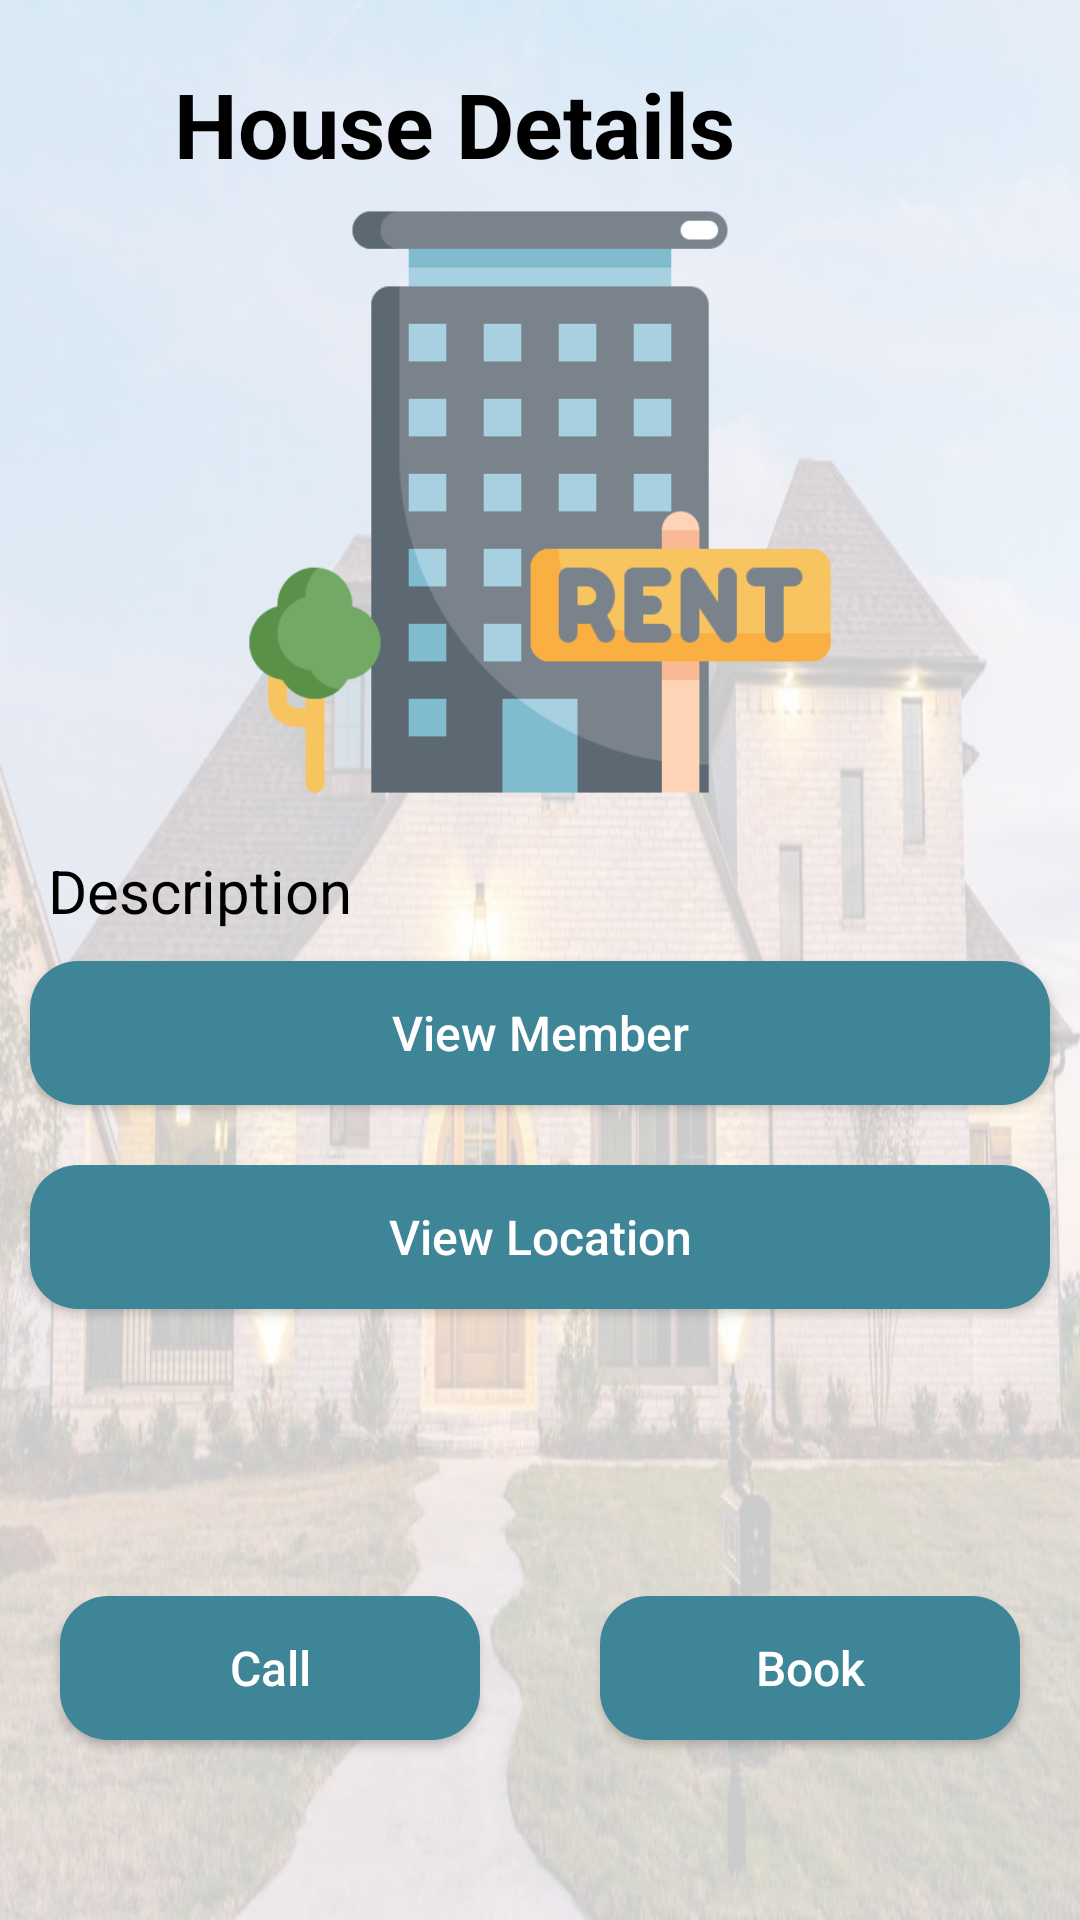

Write the Android layout XML for this screen, with the resource values it uses.
<!-- AndroidManifest.xml: application theme Theme.HouseRentalManagement -->
<!-- res/layout/activity_house_details2.xml -->
<?xml version="1.0" encoding="utf-8"?>
<RelativeLayout xmlns:android="http://schemas.android.com/apk/res/android"
    xmlns:tools="http://schemas.android.com/tools"
    android:layout_width="match_parent"
    android:layout_height="match_parent"
    tools:context=".user.HouseDetails">


    <ImageView
        android:layout_width="match_parent"
        android:layout_height="match_parent"
        android:background="@drawable/home"
        android:alpha="0.2"
        />
    <LinearLayout
        android:id="@+id/ll_foodLayout"
        android:layout_width="match_parent"
        android:layout_height="wrap_content"
        android:gravity="center"
        android:orientation="horizontal">

        <RelativeLayout
            android:layout_width="match_parent"
            android:layout_height="wrap_content">
            <TextView
                android:id="@+id/textView"
                android:layout_width="wrap_content"
                android:layout_height="wrap_content"
                android:layout_alignParentTop="true"
                android:layout_alignParentEnd="true"
                android:layout_marginTop="21dp"
                android:layout_marginEnd="115dp"
                android:text="House Details"
                android:textColor="@color/black"
                android:textSize="30sp"
                android:textStyle="bold" />

            <ImageView
                android:id="@+id/iv_houseImage"
                android:layout_width="match_parent"
                android:layout_height="200dp"
                android:layout_below="@+id/textView"
                android:layout_marginTop="6dp"
                android:scaleType="fitCenter"
                android:src="@drawable/logo" />

            <LinearLayout
                android:id="@+id/ll_usernameCSE"
                android:layout_width="match_parent"
                android:layout_height="wrap_content"
                android:layout_below="@id/iv_houseImage"
                android:orientation="vertical"
                android:paddingBottom="28dp">

                <TextView
                    android:id="@+id/tv_houseDesc"
                    android:layout_width="wrap_content"
                    android:layout_height="wrap_content"
                    android:layout_marginLeft="16dp"
                    android:layout_marginTop="16dp"
                    android:text="Description"
                    android:textColor="@color/textColor"
                    android:textSize="20sp" />

                <Button
                    android:id="@+id/btn_viewMember"
                    android:layout_width="match_parent"
                    android:layout_height="wrap_content"
                    android:layout_gravity="bottom"
                   android:layout_margin="10dp"
                    android:background="@drawable/bg_rounded_input_field"
                    android:text="View Member"
                    android:textAllCaps="false"
                    android:textColor="@color/white"
                    android:textSize="16sp" />

                <Button
                    android:id="@+id/btn_viewLocation"
                    android:layout_width="match_parent"
                    android:layout_height="wrap_content"
                    android:layout_gravity="bottom"
                    android:layout_margin="10dp"
                    android:background="@drawable/bg_rounded_input_field"
                    android:text="View Location"
                    android:textAllCaps="false"
                    android:textColor="@color/white"
                    android:textSize="16sp" />

            </LinearLayout>

        </RelativeLayout>

    </LinearLayout>

    <LinearLayout
        android:layout_width="match_parent"
        android:layout_height="match_parent"
        android:layout_alignParentBottom="true"
        android:orientation="horizontal"
        android:weightSum="2">


        <Button
            android:id="@+id/btn_call"
            android:layout_width="0dp"
            android:layout_height="wrap_content"
            android:layout_gravity="bottom"
            android:layout_marginLeft="20dp"
            android:layout_marginTop="20dp"
            android:layout_marginRight="20dp"
            android:layout_marginBottom="20dp"
            android:layout_weight="1"
            android:background="@drawable/bg_rounded_input_field"
            android:text="Call"
            android:textAllCaps="false"
            android:textColor="@color/white"
            android:textSize="16sp" />

        <Button
            android:id="@+id/btn_message"
            android:layout_width="0dp"
            android:layout_height="wrap_content"
            android:layout_gravity="bottom"
            android:layout_marginLeft="20dp"
            android:layout_marginRight="20dp"
            android:layout_marginBottom="20dp"
            android:layout_weight="1"
            android:background="@drawable/bg_rounded_input_field"
            android:text="Book"
            android:textAllCaps="false"
            android:textColor="@color/white"
            android:textSize="16sp" />
    </LinearLayout>

</RelativeLayout>
<!-- resources referenced by this layout -->
<resources>
  <color name="black">#FF000000</color>
  <color name="textColor">#FF000000</color>
  <color name="white">#FFFFFFFF</color>
  <!-- drawable bg_rounded_input_field (drawable-v24) -->
  <?xml version="1.0" encoding="utf-8"?>
  <shape xmlns:android="http://schemas.android.com/apk/res/android"
      android:shape="rectangle">
  
      <solid android:color="@color/teal" />
      <corners android:radius="16dp"></corners>
  
  </shape>
  <!-- drawable home: jpeg bitmap (drawable, 90245 bytes) -->
  <!-- drawable logo: png bitmap (drawable-v24, 15811 bytes) -->
  <style name="Theme.HouseRentalManagement" parent="Theme.MaterialComponents.DayNight.NoActionBar">
          
          <item name="colorPrimary">@color/teal</item>
          <item name="colorPrimaryVariant">@color/white</item>
          <item name="colorOnPrimary">@color/white</item>
          
          <item name="colorSecondary">@color/teal_200</item>
          <item name="colorSecondaryVariant">@color/teal_700</item>
          <item name="colorOnSecondary">@color/black</item>
          
          <item name="android:statusBarColor" tools:targetApi="l">?attr/colorPrimary</item>
          
          <item name="windowActionBar">false</item>
          <item name="windowNoTitle">true</item>
      </style>
  <color name="teal">#3D8597</color>
  <color name="teal_200">#FF03DAC5</color>
  <color name="teal_700">#FF018786</color>
</resources>
